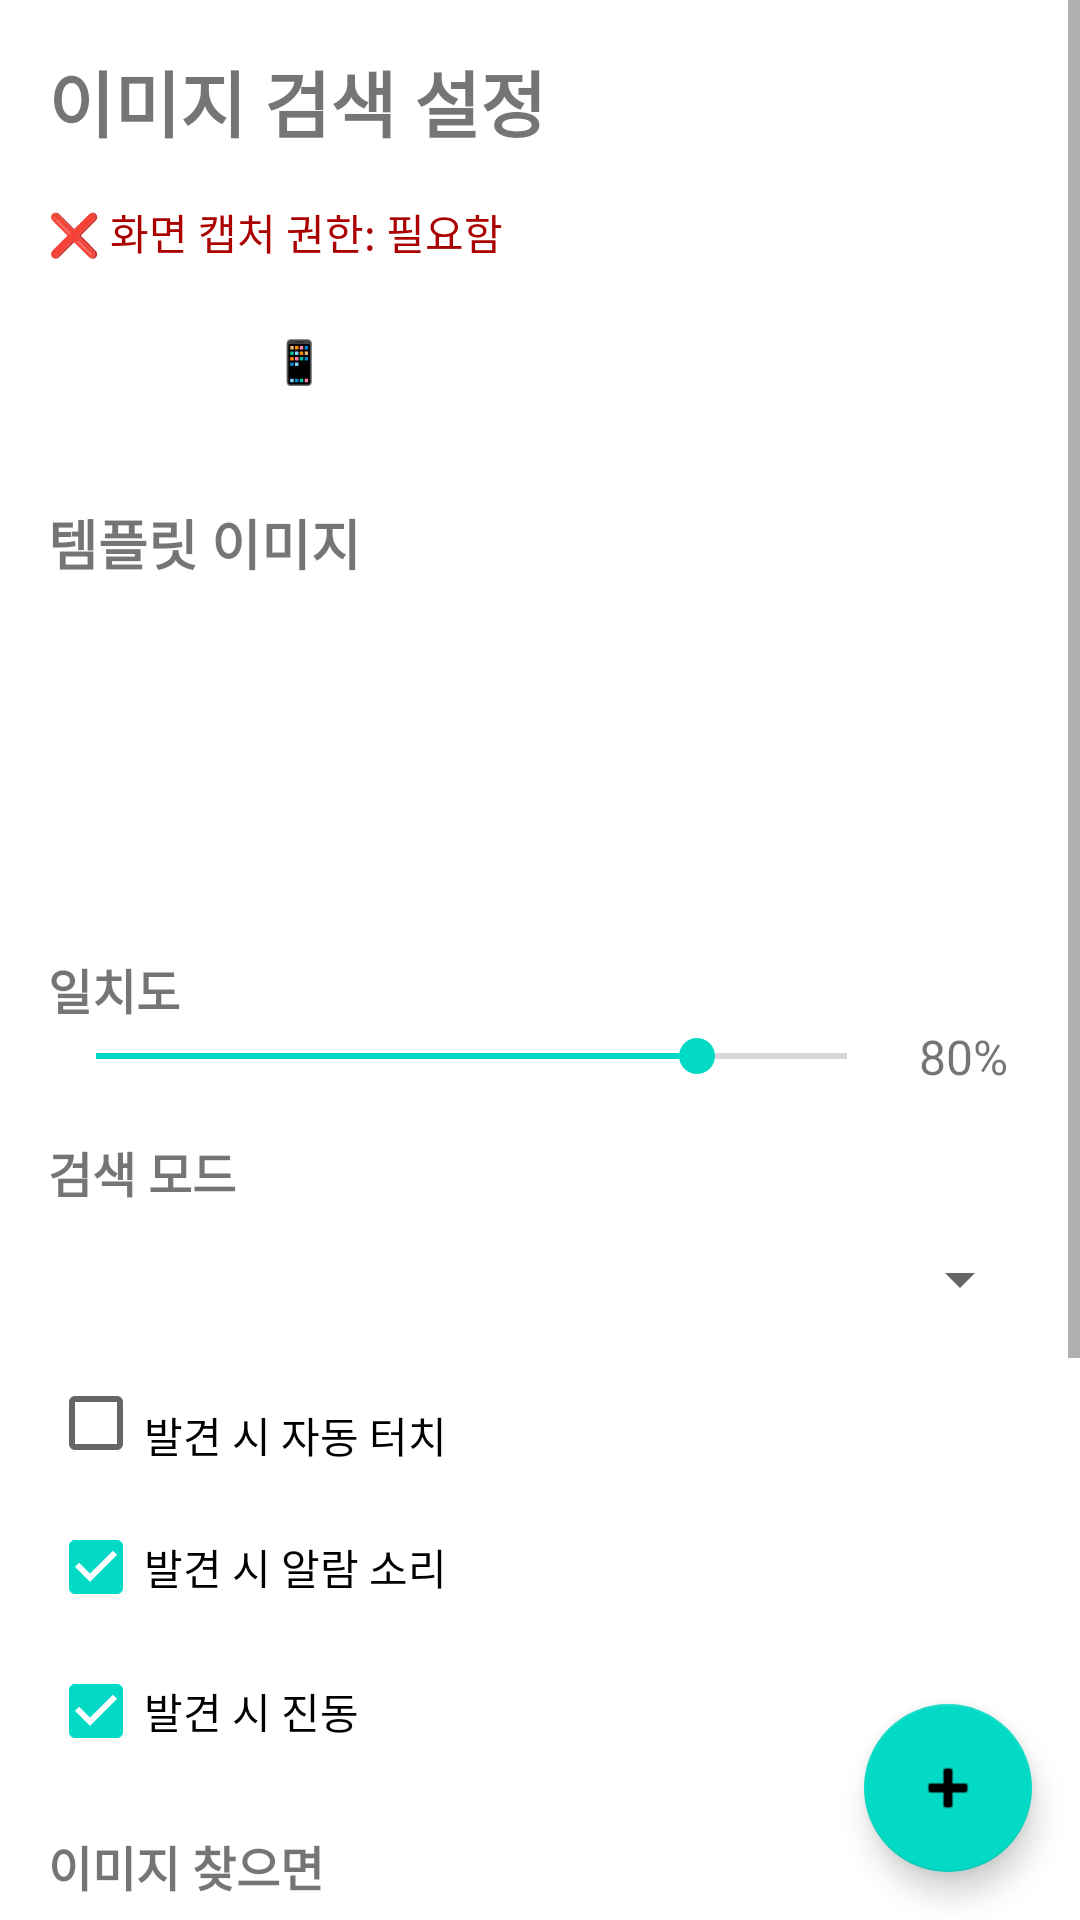

Write the Android layout XML for this screen, with the resource values it uses.
<!-- AndroidManifest.xml: application theme Theme.MaterialComponents.DayNight.DarkActionBar -->
<!-- res/layout/image_search_fragment.xml -->
<?xml version="1.0" encoding="utf-8"?>
<androidx.coordinatorlayout.widget.CoordinatorLayout
    xmlns:android="http://schemas.android.com/apk/res/android"
    xmlns:app="http://schemas.android.com/apk/res-auto"
    android:layout_width="match_parent"
    android:layout_height="match_parent">

    <ScrollView
        android:layout_width="match_parent"
        android:layout_height="match_parent"
        android:fillViewport="true">

        <LinearLayout
            android:layout_width="match_parent"
            android:layout_height="wrap_content"
            android:orientation="vertical"
            android:padding="16dp"
            android:paddingBottom="80dp">

            <TextView
                android:layout_width="match_parent"
                android:layout_height="wrap_content"
                android:text="이미지 검색 설정"
                android:textSize="24sp"
                android:textStyle="bold"
                android:paddingBottom="8dp" />

            <TextView
                android:id="@+id/part4_permission_status"
                android:layout_width="match_parent"
                android:layout_height="wrap_content"
                android:text="❌ 화면 캡처 권한: 필요함"
                android:textSize="14sp"
                android:textColor="#AA0000"
                android:paddingTop="8dp"
                android:paddingBottom="8dp" />

            <Button
                android:id="@+id/part4_request_permission_button"
                android:layout_width="match_parent"
                android:layout_height="wrap_content"
                android:text="📱 화면 캡처 권한 허용하기"
                android:layout_marginBottom="16dp"
                style="@style/Widget.MaterialComponents.Button" />

            <TextView
                android:layout_width="match_parent"
                android:layout_height="wrap_content"
                android:text="템플릿 이미지"
                android:textSize="18sp"
                android:textStyle="bold"
                android:paddingTop="8dp"
                android:paddingBottom="8dp" />

            <TextView
                android:id="@+id/part4_empty_text"
                android:layout_width="wrap_content"
                android:layout_height="wrap_content"
                android:text="템플릿이 없습니다. + 버튼을 눌러 추가하세요."
                android:textSize="14sp"
                android:layout_gravity="center"
                android:padding="16dp"
                android:visibility="gone" />

            <androidx.recyclerview.widget.RecyclerView
                android:id="@+id/part4_template_list"
                android:layout_width="match_parent"
                android:layout_height="wrap_content"
                android:minHeight="100dp"
                android:maxHeight="300dp"
                android:nestedScrollingEnabled="false" />

            <TextView
                android:layout_width="match_parent"
                android:layout_height="wrap_content"
                android:text="일치도"
                android:textSize="16sp"
                android:textStyle="bold"
                android:paddingTop="16dp" />

            <LinearLayout
                android:layout_width="match_parent"
                android:layout_height="wrap_content"
                android:orientation="horizontal"
                android:gravity="center_vertical">

                <SeekBar
                    android:id="@+id/part4_threshold_slider"
                    android:layout_width="0dp"
                    android:layout_height="wrap_content"
                    android:layout_weight="1"
                    android:max="100"
                    android:progress="80" />

                <TextView
                    android:id="@+id/part4_threshold_value"
                    android:layout_width="wrap_content"
                    android:layout_height="wrap_content"
                    android:text="80%"
                    android:textSize="16sp"
                    android:paddingStart="8dp"
                    android:paddingEnd="8dp" />
            </LinearLayout>

            <TextView
                android:layout_width="match_parent"
                android:layout_height="wrap_content"
                android:text="검색 모드"
                android:textSize="16sp"
                android:textStyle="bold"
                android:paddingTop="16dp" />

            <Spinner
                android:id="@+id/part4_search_mode_spinner"
                android:layout_width="match_parent"
                android:layout_height="wrap_content"
                android:minHeight="48dp" />

            <CheckBox
                android:id="@+id/part4_tap_on_found"
                android:layout_width="wrap_content"
                android:layout_height="wrap_content"
                android:text="발견 시 자동 터치"
                android:paddingTop="8dp"
                android:minHeight="48dp" />

            <CheckBox
                android:id="@+id/part4_play_sound"
                android:layout_width="wrap_content"
                android:layout_height="wrap_content"
                android:text="발견 시 알람 소리"
                android:checked="true"
                android:minHeight="48dp" />

            <CheckBox
                android:id="@+id/part4_vibrate"
                android:layout_width="wrap_content"
                android:layout_height="wrap_content"
                android:text="발견 시 진동"
                android:checked="true"
                android:minHeight="48dp" />

            <TextView
                android:layout_width="match_parent"
                android:layout_height="wrap_content"
                android:text="이미지 찾으면"
                android:textSize="16sp"
                android:textStyle="bold"
                android:paddingTop="16dp" />

            <Spinner
                android:id="@+id/part4_on_found_spinner"
                android:layout_width="match_parent"
                android:layout_height="wrap_content"
                android:minHeight="48dp" />

            <EditText
                android:id="@+id/part4_on_found_jump_input"
                android:layout_width="match_parent"
                android:layout_height="wrap_content"
                android:hint="점프할 액션 번호 (예: 5)"
                android:inputType="number"
                android:visibility="gone"
                android:minHeight="48dp"
                android:layout_marginTop="8dp" />

            <TextView
                android:layout_width="match_parent"
                android:layout_height="wrap_content"
                android:text="이미지 못찾으면"
                android:textSize="16sp"
                android:textStyle="bold"
                android:paddingTop="16dp" />

            <Spinner
                android:id="@+id/part4_on_not_found_spinner"
                android:layout_width="match_parent"
                android:layout_height="wrap_content"
                android:minHeight="48dp" />

            <EditText
                android:id="@+id/part4_on_not_found_jump_input"
                android:layout_width="match_parent"
                android:layout_height="wrap_content"
                android:hint="점프할 액션 번호 (예: 3)"
                android:inputType="number"
                android:visibility="gone"
                android:minHeight="48dp"
                android:layout_marginTop="8dp" />

            <Button
                android:id="@+id/part4_test_button"
                android:layout_width="match_parent"
                android:layout_height="wrap_content"
                android:text="🔍 테스트 (현재 화면에서 찾기)"
                android:layout_marginTop="16dp"
                android:minHeight="48dp"
                style="@style/Widget.MaterialComponents.Button.OutlinedButton" />

            <Button
                android:id="@+id/part4_add_action_button"
                android:layout_width="match_parent"
                android:layout_height="wrap_content"
                android:text="✅ 액션 추가"
                android:layout_marginTop="8dp"
                android:minHeight="48dp" />

        </LinearLayout>
    </ScrollView>

    <com.google.android.material.floatingactionbutton.FloatingActionButton
        android:id="@+id/part4_add_template"
        android:layout_width="wrap_content"
        android:layout_height="wrap_content"
        android:layout_gravity="bottom|end"
        android:layout_margin="16dp"
        android:contentDescription="템플릿 추가"
        android:src="@android:drawable/ic_input_add"
        app:layout_behavior="@string/hide_bottom_view_on_scroll_behavior" />

</androidx.coordinatorlayout.widget.CoordinatorLayout>
<!-- resources referenced by this layout -->
<resources>

</resources>
